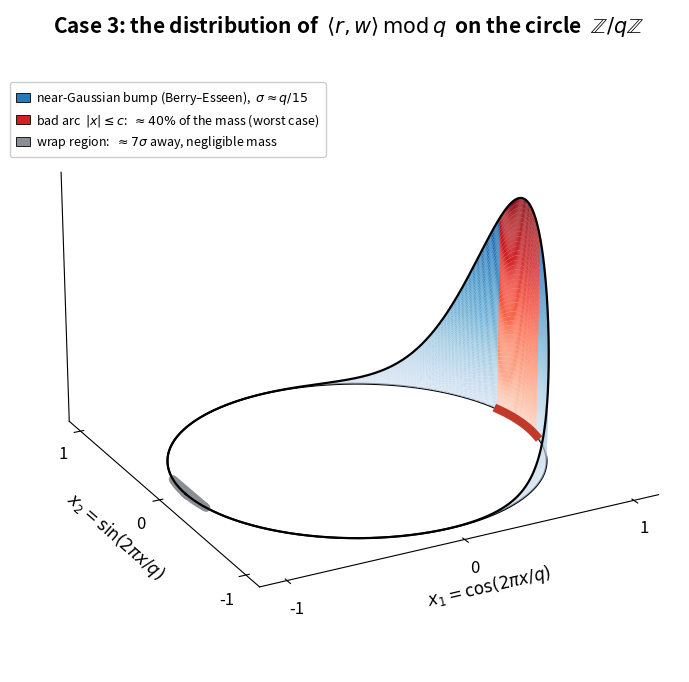

The script that saved this image: (Note: this script raises an exception after producing the figure.)
"""
THE HERO, in 3D.  Distribution of <r,w> mod q as a density curtain on the circle Z/qZ.

The circle lives in the (x1,x2)=(cos,sin) plane; the height above each point is the probability
density.  Over random r the density is a single near-Gaussian bump (Berry-Esseen), spread
sigma ~ q/15.  The verifier accepts iff the value lands in the bad arc |x|<=c (red sector).
The bump is wider than the arc, so <=~40% of the curtain's mass sits over it; the antipodal wrap
region (gray) is ~7 sigma away with negligible mass.
"""
import numpy as np
import matplotlib.pyplot as plt
from matplotlib import cm

plt.rcParams.update({"font.size": 12, "figure.dpi": 150})

sig_t = 2*np.pi*(1/(11*np.sqrt(2)))      # angular spread (q = 1)
c_t   = 2*np.pi*(1/30.)                   # bad-arc half-angle
from scipy.stats import norm
p0 = 2*norm.cdf((1/30.)/(1/(11*np.sqrt(2)))) - 1

N, M = 720, 48
theta = np.linspace(-np.pi, np.pi, N)
def g(th): return sum(np.exp(-((th + 2*np.pi*k)**2)/(2*sig_t**2)) for k in (-1, 0, 1))
H = g(theta); H = 1.30*H/H.max()
tt = np.linspace(0, 1, M)
TH, TT = np.meshgrid(theta, tt)
X, Y, Z = np.cos(TH), np.sin(TH), TT*H[None, :]

bad  = np.abs(theta) <= c_t
wrap = np.abs(np.abs(theta) - np.pi) <= c_t

# colour by ABSOLUTE height (tails stay pale, only the peak saturates -> dimensional look)
zmax = H.max()
frac = (TT * H[None, :]) / zmax                  # (M, N) in [0,1]
shade = 0.18 + 0.78 * frac
RB, BL = cm.Reds(shade), cm.Blues(shade)         # (M, N, 4) each
FC = np.where(bad[None, :, None], RB, BL)

fig = plt.figure(figsize=(10.5, 8.6))
ax = fig.add_subplot(111, projection="3d")
surf = ax.plot_surface(X, Y, Z, facecolors=FC, rstride=1, cstride=1, linewidth=0,
                       antialiased=True, shade=False, zorder=2)
surf.set_rasterized(True)
# crisp outlines: density profile (top) + base circle
ax.plot(np.cos(theta), np.sin(theta), H, color="k", lw=1.6, zorder=4)
ax.plot(np.cos(theta), np.sin(theta), 0*theta, color="k", lw=1.4, zorder=1)
# bad arc + wrap region on the base
ax.plot(np.cos(theta[bad]),  np.sin(theta[bad]),  0*theta[bad],  color="#c0392b", lw=6, zorder=5)
ax.plot(np.cos(theta[wrap]), np.sin(theta[wrap]), 0*theta[wrap], color="#8a8f96", lw=6, zorder=3)

# clean look -- bump (theta=0 -> (1,0)) brought to front-centre
ax.view_init(elev=22, azim=-118)
ax.set_box_aspect((1, 1, 0.62))
ax.set_zlim(0, 1.45); ax.set_xlim(-1.15, 1.15); ax.set_ylim(-1.15, 1.15)
for pane in (ax.xaxis, ax.yaxis, ax.zaxis):
    pane.pane.set_facecolor((1, 1, 1, 0)); pane.pane.set_edgecolor((1, 1, 1, 0))
ax.grid(False)
ax.set_xticks([-1, 0, 1]); ax.set_yticks([-1, 0, 1]); ax.set_zticks([])
ax.set_xlabel(r"$x_1=\cos(2\pi x/q)$", labelpad=6)
ax.set_ylabel(r"$x_2=\sin(2\pi x/q)$", labelpad=6)

# annotations (2D overlay in figure coords -> clean leader-free callouts)
ax.text2D(0.50, 0.965, "Case 3: the distribution of  $\\langle r,w\\rangle \\,\\mathrm{mod}\\,q$  on the circle  $\\mathbb{Z}/q\\mathbb{Z}$",
          transform=ax.transAxes, ha="center", fontsize=15, fontweight="bold")
# legend (proxy patches) -- replaces scattered callouts
from matplotlib.patches import Patch
handles = [
    Patch(facecolor=cm.Blues(0.72), edgecolor="k", lw=0.6,
          label="near-Gaussian bump (Berry–Esseen),  $\\sigma\\approx q/15$"),
    Patch(facecolor=cm.Reds(0.72), edgecolor="k", lw=0.6,
          label=f"bad arc  $|x|\\leq c$:  $\\approx{p0*100:.0f}\\%$ of the mass (worst case)"),
    Patch(facecolor="#8a8f96", edgecolor="k", lw=0.6,
          label="wrap region:  $\\approx 7\\sigma$ away, negligible mass"),
]
ax.legend(handles=handles, loc="upper left", bbox_to_anchor=(-0.02, 0.90),
          fontsize=9, frameon=True, framealpha=0.95, borderpad=0.5, labelspacing=0.4,
          handlelength=1.1, handletextpad=0.5, edgecolor="#cccccc")

out = "/private/tmp/claude-501/-Users-prashanth-Desktop-Research-cryptography-JL-lean/85108a5f-92f8-4859-95d4-6aa61d83cd29/scratchpad/jl_circle3d.png"
fig.savefig(out, bbox_inches="tight", dpi=150)
print("wrote", out, f"| p0={p0:.3f} sig_theta={np.degrees(sig_t):.0f}deg badarc=+-{np.degrees(c_t):.0f}deg")
